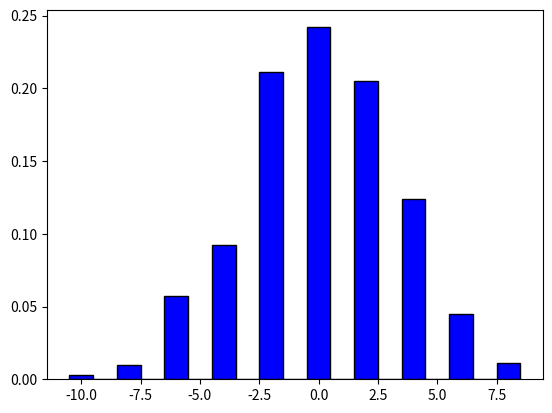

Source code (Python):
from scipy.stats import bernoulli, binom, hypergeom, geom
from matplotlib.pyplot import bar, show, hist, grid, legend, xticks

def ex1():
    p = 0.5
    pasi = 10
    nod = 0
    pozitiiNod = []

    for i in range(pasi):
        pozitiiNod.append(nod)
        print("Pas ", i, "Nod: ", nod)
        nod += (bernoulli.rvs(p) * 2 - 1)

    data = []

    n = 1000

    for i in range(n):
        nod = 0
        for j in range(pasi):
            nod += (bernoulli.rvs(p) * 2 - 1)
        data.append(nod)

    left = min(data)
    right = max(data)

    bin_edges = [k + 0.5 for k in range(left - 1, right + 1)]
    hist(data, bin_edges, density=True, rwidth=1, color='blue', edgecolor='black')
    show()


if __name__ == '__main__':
    ex1()
